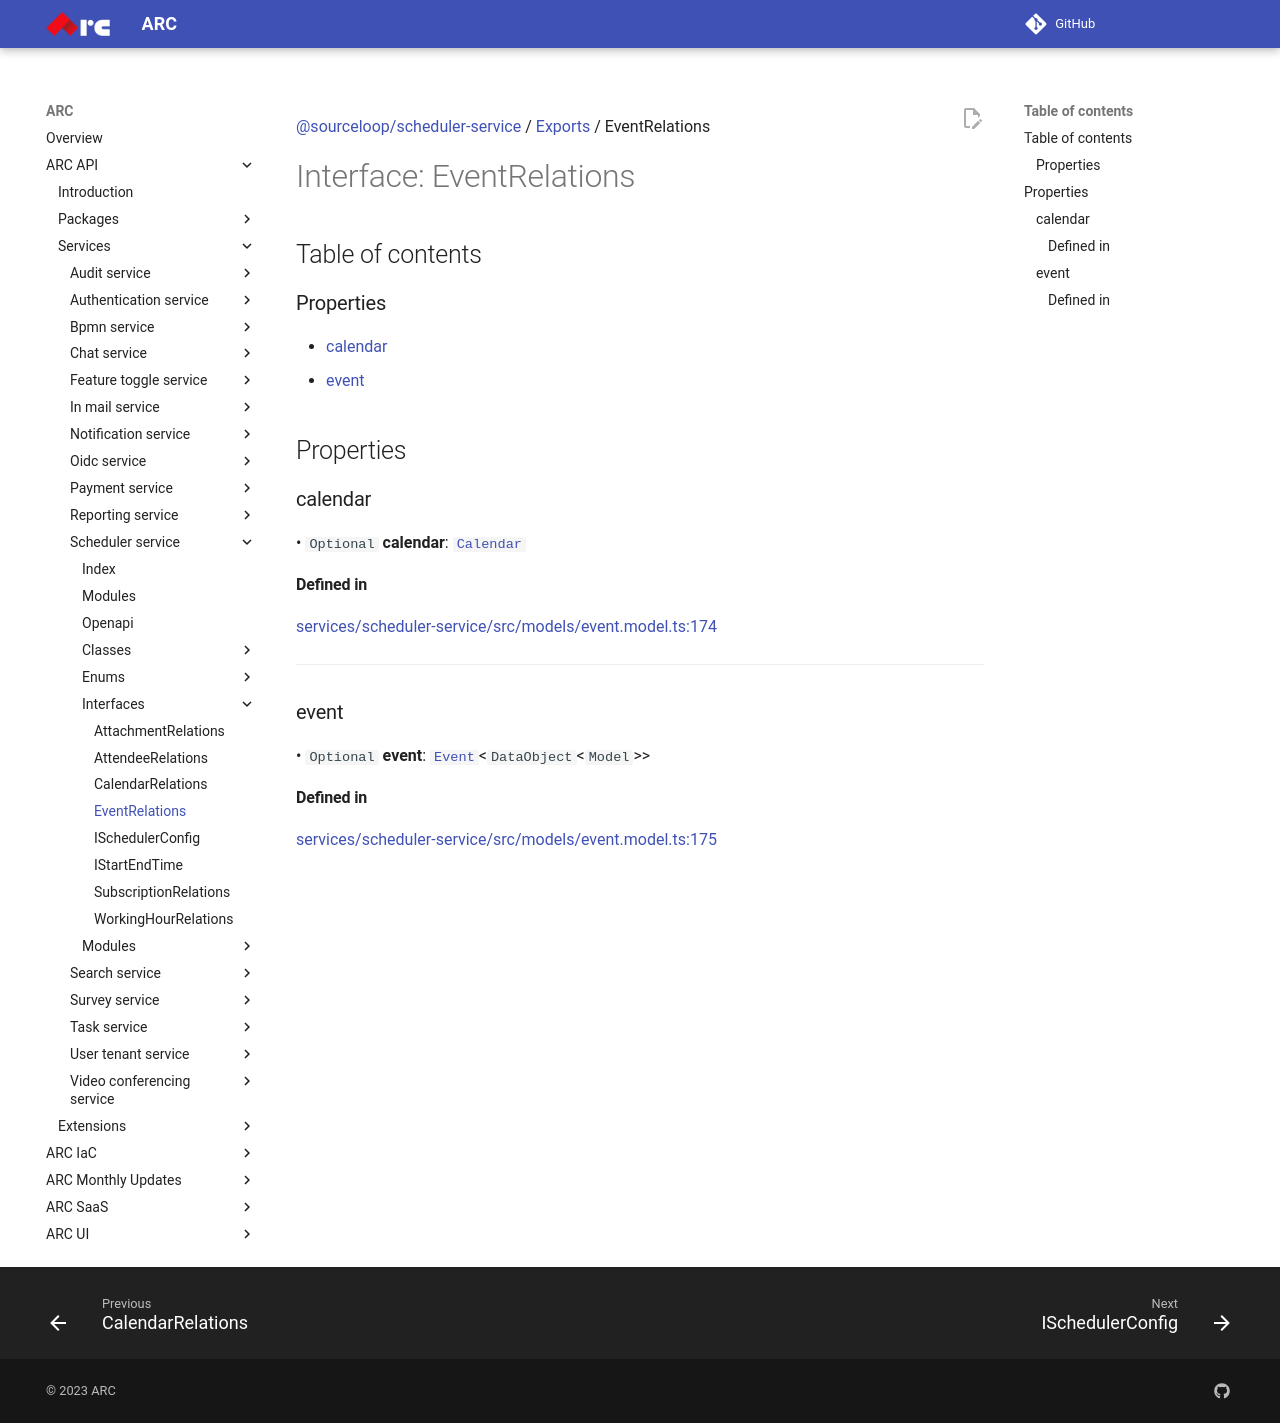

repository: sourcefuse/arc-docs · page: arc-api-docs/services/scheduler-service/interfaces/EventRelations/index.html · generator: mkdocs

[@sourceloop/scheduler-service](../README.md) / [Exports](../modules.md) / EventRelations

# Interface: EventRelations

## Table of contents

### Properties

- [calendar](EventRelations.md#calendar)
- [event](EventRelations.md#event)

## Properties

### calendar

• `Optional` **calendar**: [`Calendar`](../classes/Calendar.md)

#### Defined in

[services/scheduler-service/src/models/event.model.ts:174](https://github.com/sourcefuse/loopback4-microservice-catalog/blob/eb9d4d57/services/scheduler-service/src/models/event.model.ts#L174)

___

### event

• `Optional` **event**: [`Event`](../classes/Event.md)<`DataObject`<`Model`\>\>

#### Defined in

[services/scheduler-service/src/models/event.model.ts:175](https://github.com/sourcefuse/loopback4-microservice-catalog/blob/eb9d4d57/services/scheduler-service/src/models/event.model.ts#L175)
